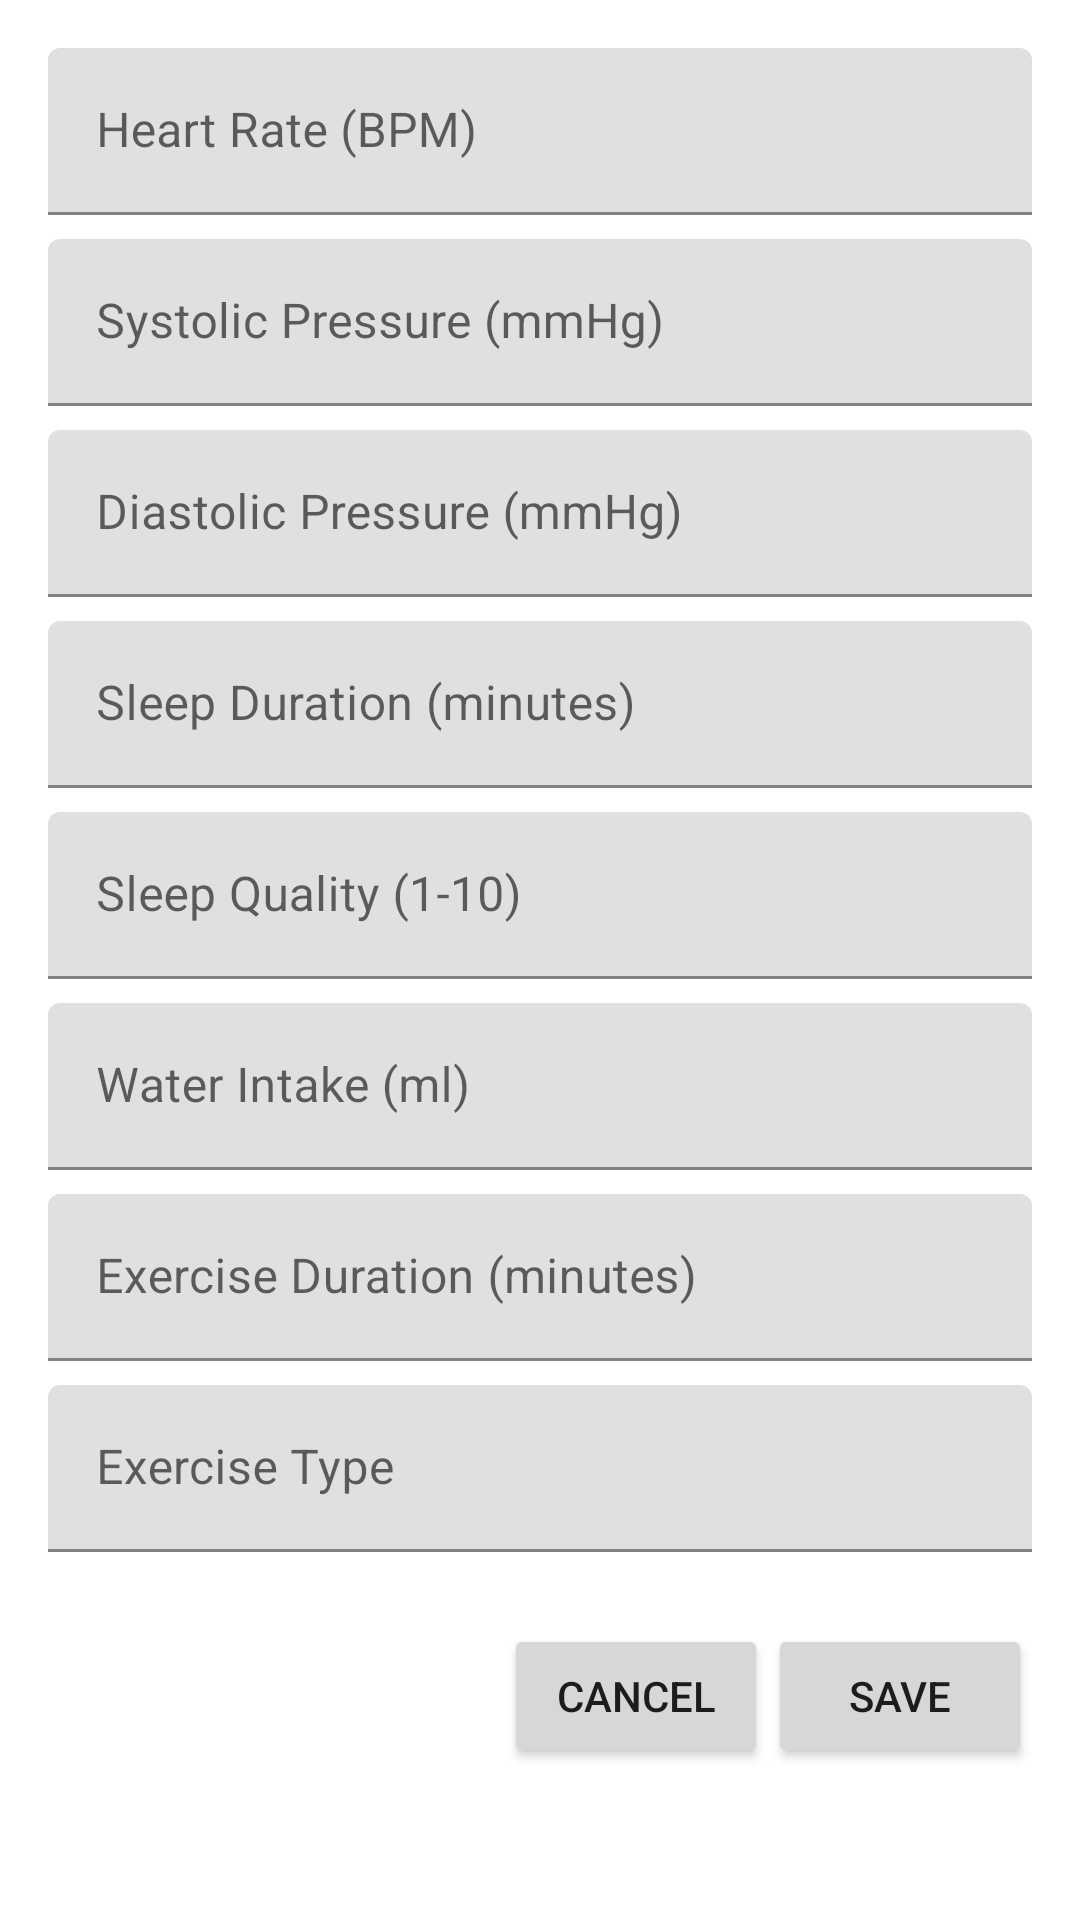

Write the Android layout XML for this screen, with the resource values it uses.
<!-- AndroidManifest.xml: application theme Theme.Heaalthapp -->
<!-- res/layout/dialog_add_metrics.xml -->
<?xml version="1.0" encoding="utf-8"?>
<ScrollView
    xmlns:android="http://schemas.android.com/apk/res/android"
    android:layout_width="match_parent"
    android:layout_height="wrap_content">

    <LinearLayout
        android:layout_width="match_parent"
        android:layout_height="wrap_content"
        android:orientation="vertical"
        android:padding="16dp">

        <com.google.android.material.textfield.TextInputLayout
            android:layout_width="match_parent"
            android:layout_height="wrap_content"
            android:layout_marginBottom="8dp"
            android:hint="Heart Rate (BPM)">

            <com.google.android.material.textfield.TextInputEditText
                android:id="@+id/heart_rate_input"
                android:layout_width="match_parent"
                android:layout_height="wrap_content"
                android:inputType="number"/>

        </com.google.android.material.textfield.TextInputLayout>

        <com.google.android.material.textfield.TextInputLayout
            android:layout_width="match_parent"
            android:layout_height="wrap_content"
            android:layout_marginBottom="8dp"
            android:hint="Systolic Pressure (mmHg)">

            <com.google.android.material.textfield.TextInputEditText
                android:id="@+id/systolic_pressure_input"
                android:layout_width="match_parent"
                android:layout_height="wrap_content"
                android:inputType="number"/>

        </com.google.android.material.textfield.TextInputLayout>

        <com.google.android.material.textfield.TextInputLayout
            android:layout_width="match_parent"
            android:layout_height="wrap_content"
            android:layout_marginBottom="8dp"
            android:hint="Diastolic Pressure (mmHg)">

            <com.google.android.material.textfield.TextInputEditText
                android:id="@+id/diastolic_pressure_input"
                android:layout_width="match_parent"
                android:layout_height="wrap_content"
                android:inputType="number"/>

        </com.google.android.material.textfield.TextInputLayout>

        <com.google.android.material.textfield.TextInputLayout
            android:layout_width="match_parent"
            android:layout_height="wrap_content"
            android:layout_marginBottom="8dp"
            android:hint="Sleep Duration (minutes)">

            <com.google.android.material.textfield.TextInputEditText
                android:id="@+id/sleep_duration_input"
                android:layout_width="match_parent"
                android:layout_height="wrap_content"
                android:inputType="number"/>

        </com.google.android.material.textfield.TextInputLayout>

        <com.google.android.material.textfield.TextInputLayout
            android:layout_width="match_parent"
            android:layout_height="wrap_content"
            android:layout_marginBottom="8dp"
            android:hint="Sleep Quality (1-10)">

            <com.google.android.material.textfield.TextInputEditText
                android:id="@+id/sleep_quality_input"
                android:layout_width="match_parent"
                android:layout_height="wrap_content"
                android:inputType="number"/>

        </com.google.android.material.textfield.TextInputLayout>

        <com.google.android.material.textfield.TextInputLayout
            android:layout_width="match_parent"
            android:layout_height="wrap_content"
            android:layout_marginBottom="8dp"
            android:hint="Water Intake (ml)">

            <com.google.android.material.textfield.TextInputEditText
                android:id="@+id/water_intake_input"
                android:layout_width="match_parent"
                android:layout_height="wrap_content"
                android:inputType="number"/>

        </com.google.android.material.textfield.TextInputLayout>

        <com.google.android.material.textfield.TextInputLayout
            android:layout_width="match_parent"
            android:layout_height="wrap_content"
            android:layout_marginBottom="8dp"
            android:hint="Exercise Duration (minutes)">

            <com.google.android.material.textfield.TextInputEditText
                android:id="@+id/exercise_duration_input"
                android:layout_width="match_parent"
                android:layout_height="wrap_content"
                android:inputType="number"/>

        </com.google.android.material.textfield.TextInputLayout>

        <com.google.android.material.textfield.TextInputLayout
            android:layout_width="match_parent"
            android:layout_height="wrap_content"
            android:layout_marginBottom="8dp"
            android:hint="Exercise Type">

            <com.google.android.material.textfield.TextInputEditText
                android:id="@+id/exercise_type_input"
                android:layout_width="match_parent"
                android:layout_height="wrap_content"
                android:inputType="text"/>

        </com.google.android.material.textfield.TextInputLayout>

        <LinearLayout
            android:layout_width="match_parent"
            android:layout_height="wrap_content"
            android:orientation="horizontal"
            android:gravity="end"
            android:layout_marginTop="16dp">

            <Button
                android:id="@+id/cancelButton"
                android:layout_width="wrap_content"
                android:layout_height="wrap_content"
                android:text="Cancel"/>

            <Button
                android:id="@+id/saveButton"
                android:layout_width="wrap_content"
                android:layout_height="wrap_content"
                android:text="Save"/>
        </LinearLayout>

    </LinearLayout>

</ScrollView>
<!-- resources referenced by this layout -->
<resources>
  <style name="Theme.Heaalthapp" parent="Theme.MaterialComponents.DayNight.NoActionBar">
          
          <item name="colorPrimary">@color/teal_700</item>
          <item name="colorPrimaryVariant">@color/teal_200</item>
          <item name="colorOnPrimary">@color/white</item>
          
          <item name="colorSecondary">@color/purple_500</item>
          <item name="colorSecondaryVariant">@color/purple_700</item>
          <item name="colorOnSecondary">@color/white</item>
          
          <item name="android:statusBarColor">?attr/colorPrimaryVariant</item>
      </style>
  <!-- not gathered from this repository: default colours our renderer supplied (Android Studio template values) -->
  <color name="purple_500">#FF6200EE</color>
  <color name="purple_700">#FF3700B3</color>
  <color name="teal_200">#FF03DAC5</color>
  <color name="teal_700">#FF018786</color>
  <color name="white">#FFFFFFFF</color>
</resources>
